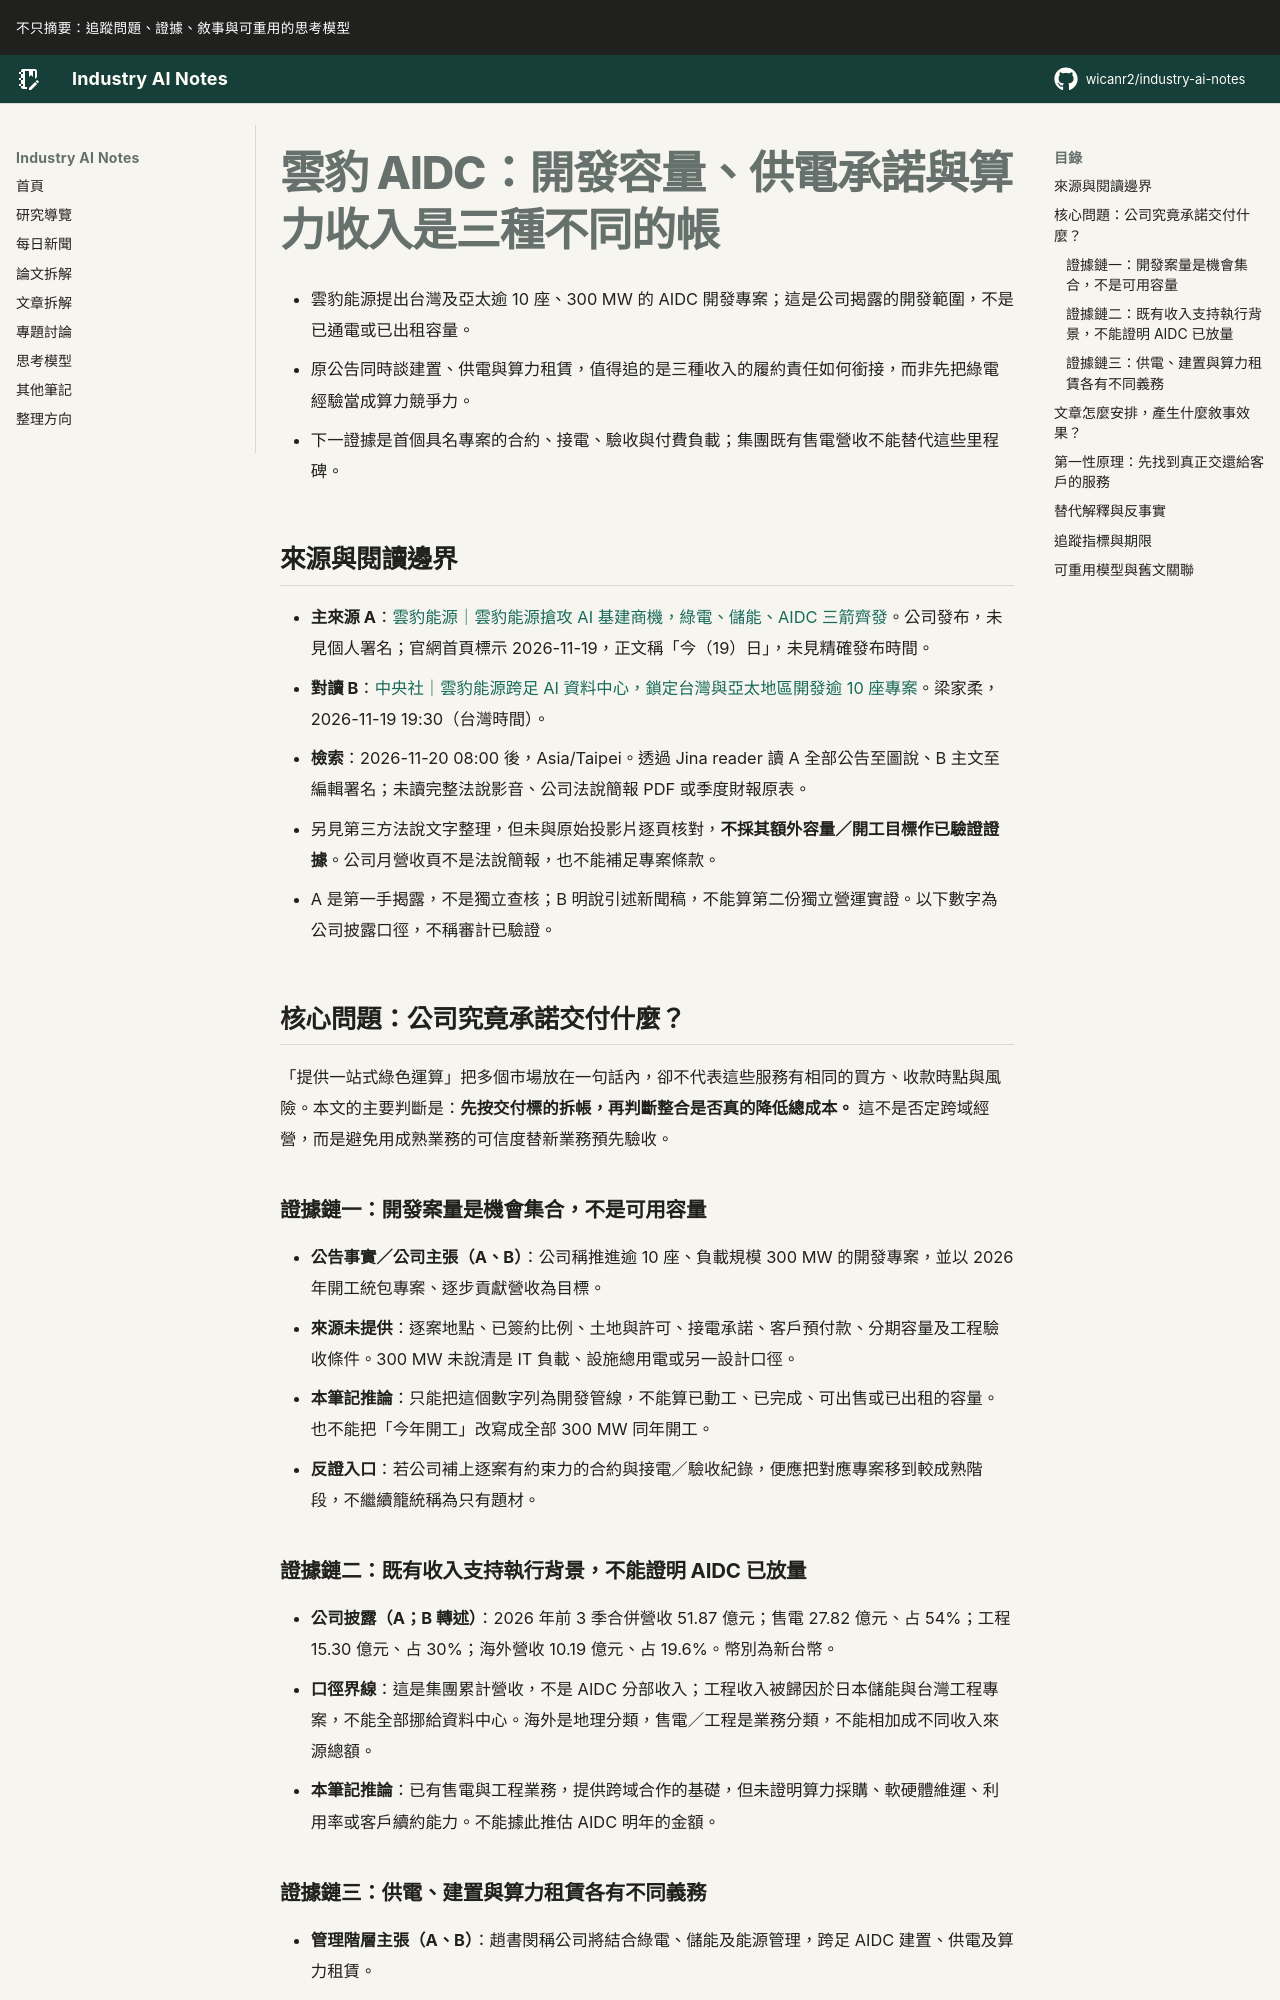

repository: wicanr2/industry-ai-notes · page: 新聞拆解/2026/2026-11-20/01-雲豹AIDC要分開開發容量供電承諾與算力收入/index.html · generator: mkdocs

# 雲豹 AIDC：開發容量、供電承諾與算力收入是三種不同的帳

- 雲豹能源提出台灣及亞太逾 10 座、300 MW 的 AIDC 開發專案；這是公司揭露的開發範圍，不是已通電或已出租容量。
- 原公告同時談建置、供電與算力租賃，值得追的是三種收入的履約責任如何銜接，而非先把綠電經驗當成算力競爭力。
- 下一證據是首個具名專案的合約、接電、驗收與付費負載；集團既有售電營收不能替代這些里程碑。

## 來源與閱讀邊界

- **主來源 A**：[雲豹能源｜雲豹能源搶攻 AI 基建商機，綠電、儲能、AIDC 三箭齊發](https://www.jv-holding.com/newsDetail.aspx?docData_id=618)。公司發布，未見個人署名；官網首頁標示 2026-11-19，正文稱「今（19）日」，未見精確發布時間。
- **對讀 B**：[中央社｜雲豹能源跨足 AI 資料中心，鎖定台灣與亞太地區開發逾 10 座專案](https://www.cna.com.tw/news/afe/202611190341.aspx)。梁家柔，2026-11-19 19:30（台灣時間）。
- **檢索**：2026-11-20 08:00 後，Asia/Taipei。透過 Jina reader 讀 A 全部公告至圖說、B 主文至編輯署名；未讀完整法說影音、公司法說簡報 PDF 或季度財報原表。
- 另見第三方法說文字整理，但未與原始投影片逐頁核對，**不採其額外容量／開工目標作已驗證證據**。公司月營收頁不是法說簡報，也不能補足專案條款。
- A 是第一手揭露，不是獨立查核；B 明說引述新聞稿，不能算第二份獨立營運實證。以下數字為公司披露口徑，不稱審計已驗證。

## 核心問題：公司究竟承諾交付什麼？

「提供一站式綠色運算」把多個市場放在一句話內，卻不代表這些服務有相同的買方、收款時點與風險。本文的主要判斷是：**先按交付標的拆帳，再判斷整合是否真的降低總成本。** 這不是否定跨域經營，而是避免用成熟業務的可信度替新業務預先驗收。

### 證據鏈一：開發案量是機會集合，不是可用容量

- **公告事實／公司主張（A、B）**：公司稱推進逾 10 座、負載規模 300 MW 的開發專案，並以 2026 年開工統包專案、逐步貢獻營收為目標。
- **來源未提供**：逐案地點、已簽約比例、土地與許可、接電承諾、客戶預付款、分期容量及工程驗收條件。300 MW 未說清是 IT 負載、設施總用電或另一設計口徑。
- **本筆記推論**：只能把這個數字列為開發管線，不能算已動工、已完成、可出售或已出租的容量。也不能把「今年開工」改寫成全部 300 MW 同年開工。
- **反證入口**：若公司補上逐案有約束力的合約與接電／驗收紀錄，便應把對應專案移到較成熟階段，不繼續籠統稱為只有題材。

### 證據鏈二：既有收入支持執行背景，不能證明 AIDC 已放量

- **公司披露（A；B 轉述）**：2026 年前 3 季合併營收 51.87 億元；售電 27.82 億元、占 54%；工程 15.30 億元、占 30%；海外營收 10.19 億元、占 19.6%。幣別為新台幣。
- **口徑界線**：這是集團累計營收，不是 AIDC 分部收入；工程收入被歸因於日本儲能與台灣工程專案，不能全部挪給資料中心。海外是地理分類，售電／工程是業務分類，不能相加成不同收入來源總額。
- **本筆記推論**：已有售電與工程業務，提供跨域合作的基礎，但未證明算力採購、軟硬體維運、利用率或客戶續約能力。不能據此推估 AIDC 明年的金額。
